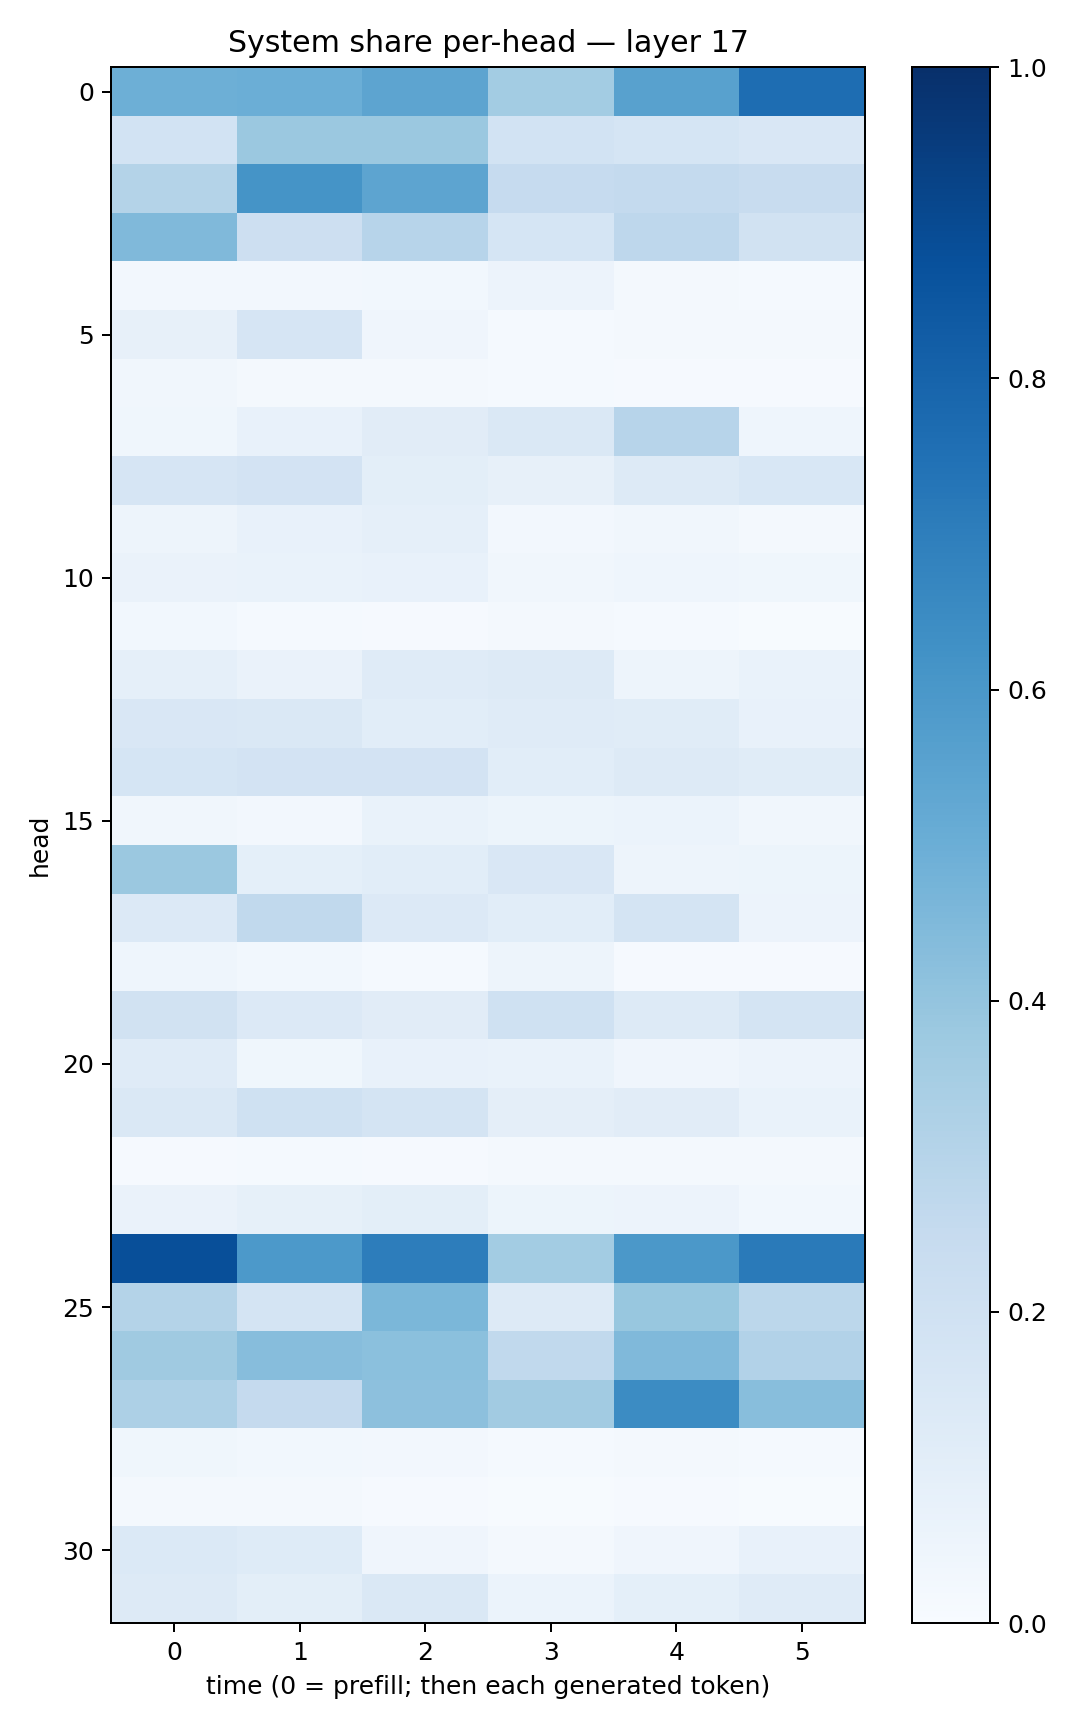

The data file committed next to this chart (first rows):
0.49544963, 0.49631143, 0.5405815, 0.35577238, 0.55749214, 0.76454574
0.187, 0.3803, 0.3811, 0.1867, 0.1707, 0.1516
0.3065, 0.6146, 0.5416, 0.2464, 0.2578, 0.2346
0.4478, 0.2121, 0.2952, 0.1697, 0.2752, 0.1914
0.02417, 0.02422, 0.02835, 0.05636, 0.02236, 0.01398
0.07876, 0.1657, 0.0418, 0.01531, 0.02142, 0.02304
0.03333, 0.02098, 0.02301, 0.01475, 0.009658, 0.01041
0.0369, 0.07601, 0.1129, 0.1439, 0.2942, 0.04475
0.1659, 0.1825, 0.09973, 0.07869, 0.1276, 0.1524
0.04946, 0.07734, 0.08763, 0.0268, 0.03334, 0.0162
0.0645, 0.06698, 0.0707, 0.03435, 0.04621, 0.03676
0.03006, 0.01294, 0.01118, 0.01747, 0.01381, 0.00401
0.08644, 0.06314, 0.1203, 0.1286, 0.05033, 0.06697
0.1489, 0.1416, 0.1074, 0.1188, 0.1144, 0.07095
0.1684, 0.1802, 0.1803, 0.1083, 0.1252, 0.1167
0.03405, 0.0244, 0.06657, 0.05248, 0.05987, 0.03414
0.3823, 0.09083, 0.1081, 0.151, 0.05053, 0.05284
0.135, 0.2655, 0.1345, 0.1072, 0.1722, 0.05774
0.04648, 0.03062, 0.01519, 0.0502, 0.01158, 0.01061
0.1888, 0.1347, 0.1111, 0.2031, 0.1284, 0.1757
0.1206, 0.03812, 0.07745, 0.06817, 0.0413, 0.05719
0.1458, 0.2022, 0.178, 0.097, 0.1119, 0.06779
0.008225, 0.01271, 0.009418, 0.01772, 0.0198, 0.02021
0.06562, 0.08459, 0.09901, 0.05108, 0.05744, 0.02853
0.8796, 0.591, 0.6997, 0.3575, 0.5946, 0.7137
0.3062, 0.1794, 0.4601, 0.1306, 0.3905, 0.2775
0.3674, 0.4302, 0.4215, 0.2656, 0.4459, 0.3092
0.3259, 0.2527, 0.4164, 0.3615, 0.6481, 0.4266
0.03764, 0.02853, 0.02387, 0.01191, 0.0176, 0.01205
0.01974, 0.01684, 0.01171, 0.006379, 0.01046, 0.005816
0.1378, 0.1229, 0.03936, 0.01615, 0.04179, 0.07705
0.126, 0.09829, 0.1415, 0.0595, 0.0906, 0.1201
